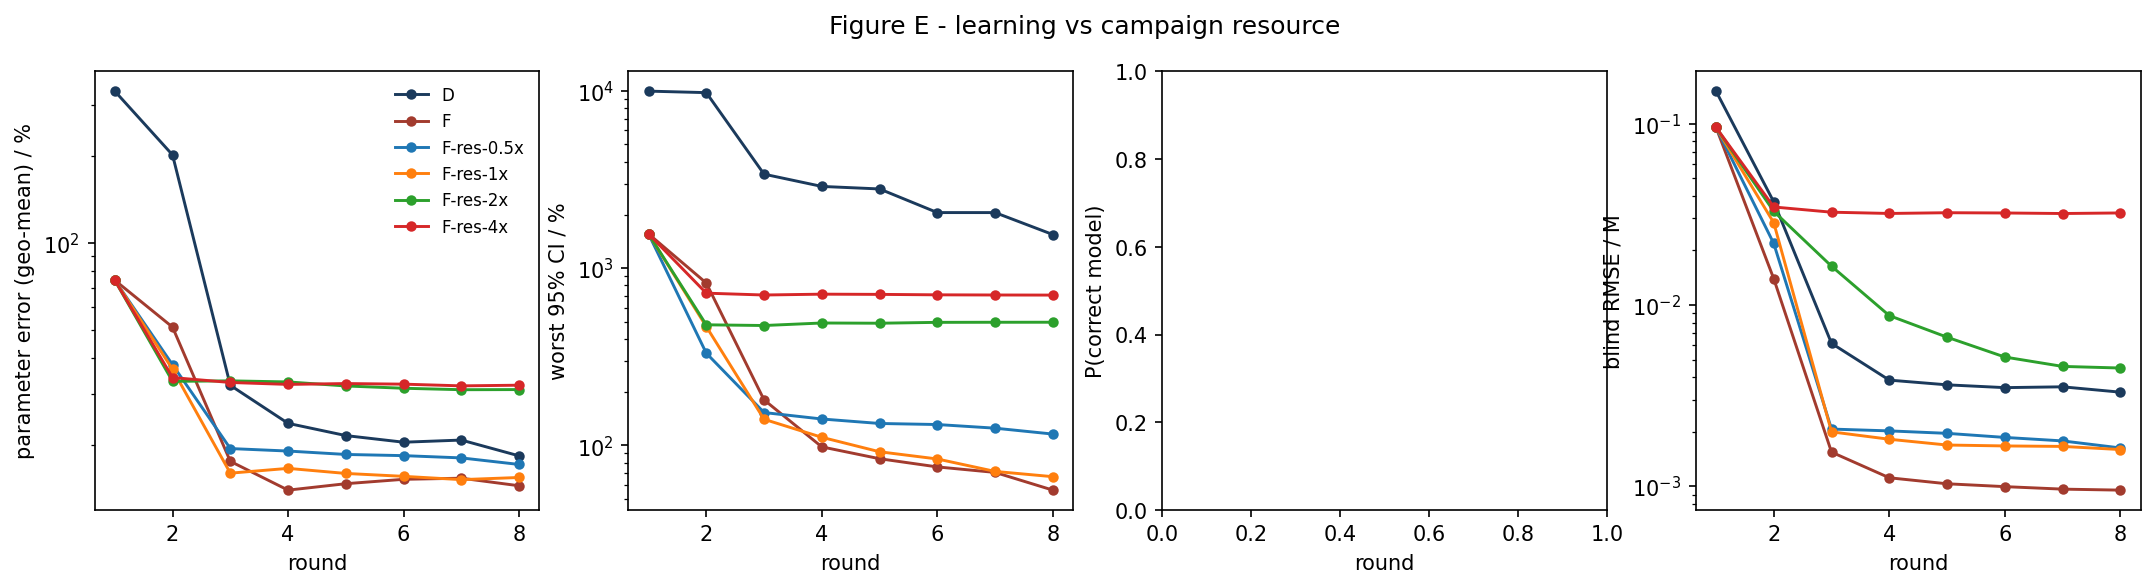

Values plotted in this chart, from the file beside it:
strategy, round, param_err_pct, max_rel_ci_pct, p_correct, blind_rmse_M
D, 1, 335.6, 10000, nan, 0.1513
D, 2, 201.9, 9806, nan, 0.03705
D, 3, 32.24, 3398, nan, 0.00614
D, 4, 23.82, 2897, nan, 0.003849
D, 5, 21.61, 2804, nan, 0.003626
D, 6, 20.49, 2062, nan, 0.003499
D, 7, 20.85, 2062, nan, 0.003535
D, 8, 18.38, 1550, nan, 0.003303
F, 1, 74.44, 1563, nan, 0.09549
F, 2, 51.25, 825.2, nan, 0.01395
F, 3, 17.6, 180.7, nan, 0.001542
F, 4, 13.99, 98.04, nan, 0.001113
F, 5, 14.73, 84.04, nan, 0.001032
F, 6, 15.25, 75.55, nan, 0.0009948
F, 7, 15.39, 70.34, nan, 0.0009639
F, 8, 14.49, 55.87, nan, 0.0009517
F-res-0.5x, 1, 74.44, 1563, nan, 0.09549
F-res-0.5x, 2, 37.98, 331.5, nan, 0.02184
F-res-0.5x, 3, 19.48, 153.2, nan, 0.002067
F-res-0.5x, 4, 19.1, 140.9, nan, 0.00202
F-res-0.5x, 5, 18.59, 132.9, nan, 0.001958
F-res-0.5x, 6, 18.42, 131.1, nan, 0.001859
F-res-0.5x, 7, 18.09, 125, nan, 0.001778
F-res-0.5x, 8, 17.17, 115.8, nan, 0.001626
F-res-1x, 1, 74.44, 1563, nan, 0.09549
F-res-1x, 2, 36.63, 468.6, nan, 0.02842
F-res-1x, 3, 16.02, 140.4, nan, 0.001995
F-res-1x, 4, 16.64, 111, nan, 0.001816
F-res-1x, 5, 15.98, 92, nan, 0.001688
F-res-1x, 6, 15.62, 83.77, nan, 0.001668
F-res-1x, 7, 15.21, 71.25, nan, 0.001658
F-res-1x, 8, 15.48, 66.54, nan, 0.001594
F-res-2x, 1, 74.44, 1563, nan, 0.09549
F-res-2x, 2, 33.28, 479.3, nan, 0.03286
F-res-2x, 3, 33.4, 474.9, nan, 0.01636
F-res-2x, 4, 33.12, 490.7, nan, 0.008737
F-res-2x, 5, 32.07, 489.3, nan, 0.006642
F-res-2x, 6, 31.5, 494.9, nan, 0.005162
F-res-2x, 7, 31.13, 495.4, nan, 0.004582
F-res-2x, 8, 31.16, 495.6, nan, 0.004489
F-res-4x, 1, 74.44, 1563, nan, 0.09549
F-res-4x, 2, 34.29, 723.3, nan, 0.03472
F-res-4x, 3, 32.98, 706.1, nan, 0.03249
F-res-4x, 4, 32.48, 713.9, nan, 0.03198
F-res-4x, 5, 32.69, 711.9, nan, 0.03228
F-res-4x, 6, 32.54, 707.8, nan, 0.03217
F-res-4x, 7, 32.1, 706.3, nan, 0.03195
F-res-4x, 8, 32.27, 705.4, nan, 0.03219
